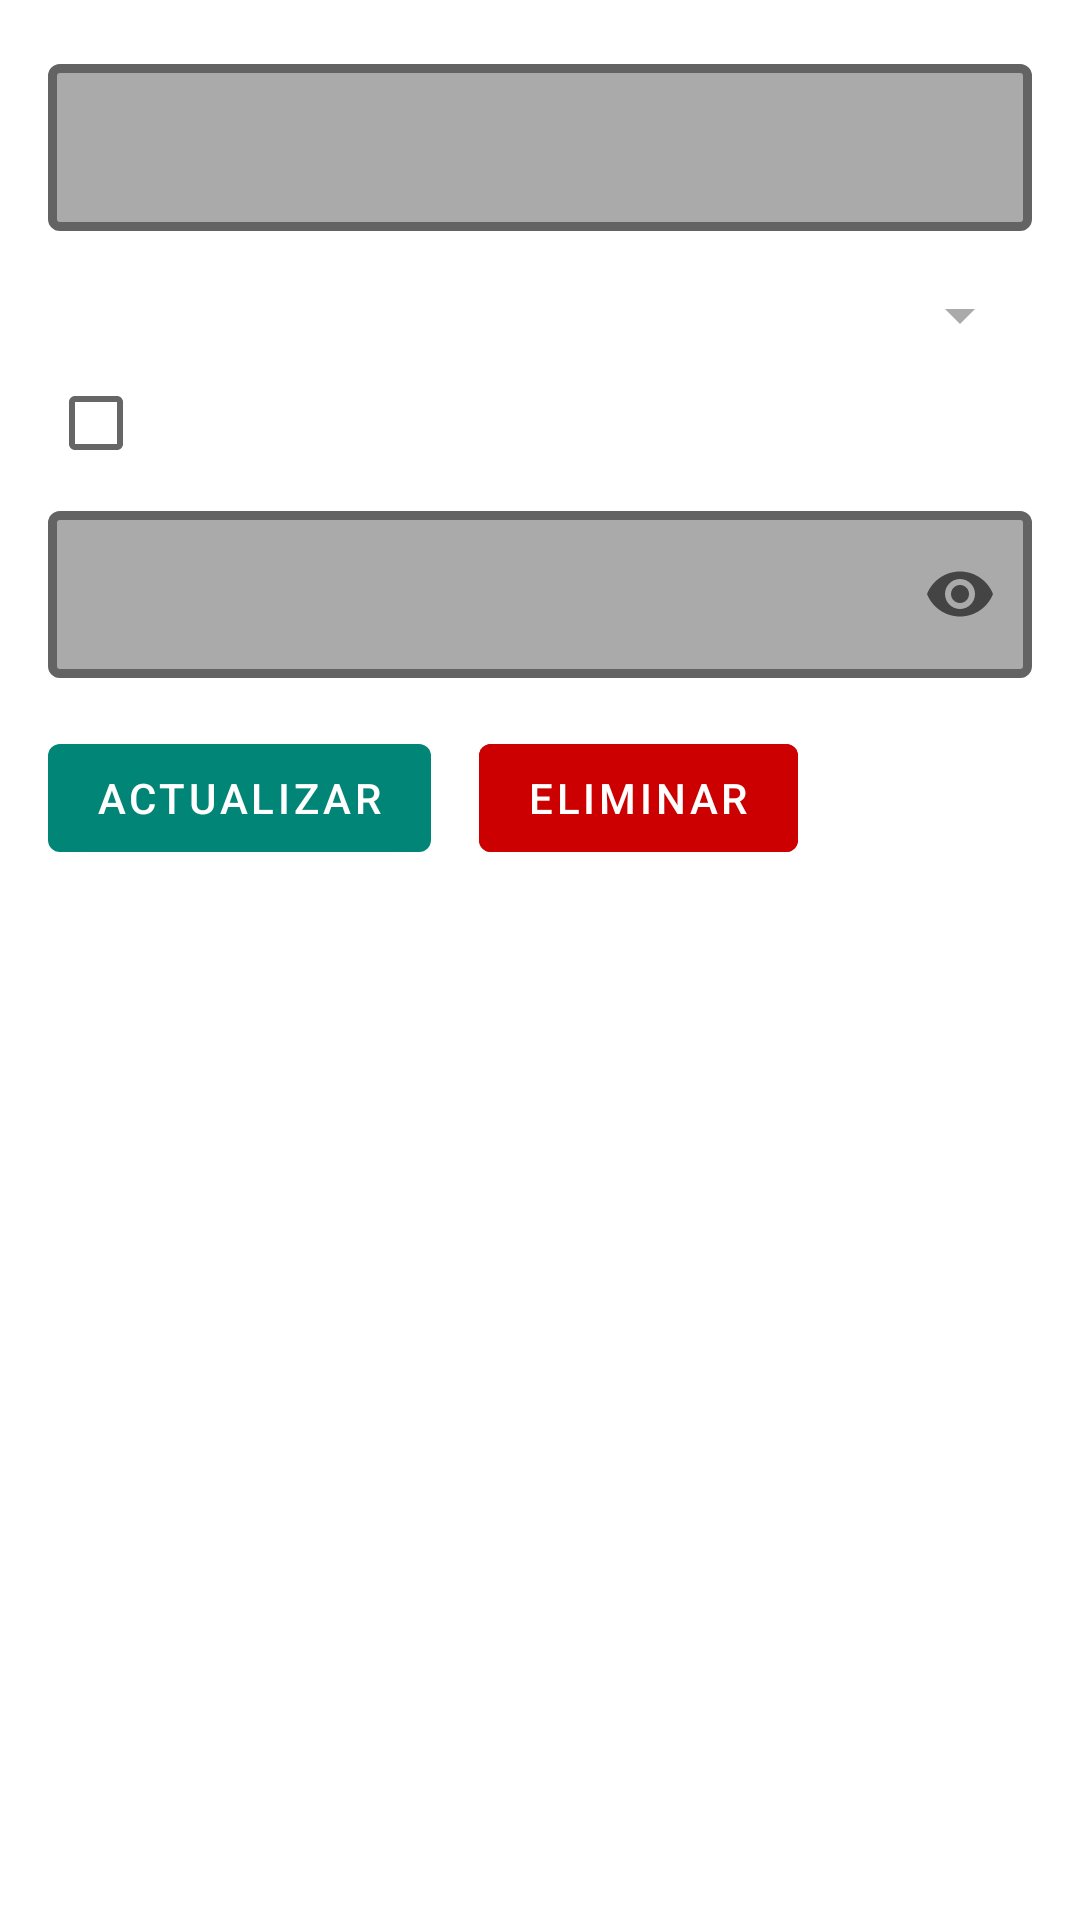

This screen was rendered from an Android layout file. Write that file and the resources it references.
<!-- AndroidManifest.xml: application theme AppTheme.NoActionBar -->
<!-- res/layout/fragment_detalles.xml -->
<?xml version="1.0" encoding="utf-8"?>
<androidx.constraintlayout.widget.ConstraintLayout
    xmlns:android="http://schemas.android.com/apk/res/android"
    android:layout_width="match_parent"
    android:layout_height="match_parent"
    xmlns:app="http://schemas.android.com/apk/res-auto"
    android:padding="@dimen/common_padding_default">

    <com.google.android.material.textfield.TextInputLayout
        android:id="@+id/tilUsuario"
        android:layout_width="match_parent"
        android:layout_height="wrap_content"
        app:boxStrokeColor="@android:color/white"
        app:boxBackgroundColor="@android:color/darker_gray"
        app:boxStrokeWidth="3dp"
        app:endIconMode="clear_text"
        app:layout_constraintStart_toStartOf="parent"
        app:layout_constraintEnd_toEndOf="parent"
        app:layout_constraintTop_toTopOf="parent"
        style="@style/Widget.MaterialComponents.TextInputLayout.OutlinedBox">

        <com.google.android.material.textfield.TextInputEditText
            android:id="@+id/tietUsuario"
            android:layout_width="match_parent"
            android:layout_height="wrap_content"
            android:inputType="textPersonName">

        </com.google.android.material.textfield.TextInputEditText>

    </com.google.android.material.textfield.TextInputLayout>

    <Spinner
        android:id="@+id/spinnerTipo"
        android:layout_width="match_parent"
        android:layout_height="wrap_content"
        android:popupBackground="@android:color/black"
        android:backgroundTint="@android:color/darker_gray"
        android:layout_marginTop="@dimen/common_padding_default"
        app:layout_constraintStart_toStartOf="parent"
        app:layout_constraintEnd_toEndOf="parent"
        app:layout_constraintTop_toBottomOf="@id/tilUsuario">

    </Spinner>

    <CheckBox
        android:id="@+id/cbContra"
        android:layout_width="wrap_content"
        android:layout_height="wrap_content"
        android:textColor="@android:color/white"
        android:text="@string/actualizarContra"
        app:layout_constraintStart_toStartOf="parent"
        app:layout_constraintTop_toBottomOf="@id/spinnerTipo"/>

    <com.google.android.material.textfield.TextInputLayout
        android:id="@+id/tilContrasena"
        android:layout_width="match_parent"
        android:layout_height="wrap_content"
        app:boxStrokeColor="@android:color/white"
        app:boxBackgroundColor="@android:color/darker_gray"
        app:boxStrokeWidth="3dp"
        app:endIconMode="password_toggle"
        app:layout_constraintStart_toStartOf="parent"
        app:layout_constraintEnd_toEndOf="parent"
        app:layout_constraintTop_toBottomOf="@id/cbContra"
        style="@style/Widget.MaterialComponents.TextInputLayout.OutlinedBox">

        <com.google.android.material.textfield.TextInputEditText
            android:id="@+id/tietContrasena"
            android:layout_width="match_parent"
            android:layout_height="wrap_content"
            android:inputType="textPassword">

        </com.google.android.material.textfield.TextInputEditText>

    </com.google.android.material.textfield.TextInputLayout>

    <com.google.android.material.button.MaterialButton
        android:id="@+id/actualizarBTN"
        android:layout_width="wrap_content"
        android:layout_height="wrap_content"
        android:text="@string/actualizar"
        android:layout_marginTop="@dimen/common_padding_default"
        app:layout_constraintStart_toStartOf="parent"
        app:layout_constraintTop_toBottomOf="@id/tilContrasena">

    </com.google.android.material.button.MaterialButton>

    <com.google.android.material.button.MaterialButton
        android:id="@+id/eliminarBTN"
        android:layout_width="wrap_content"
        android:layout_height="wrap_content"
        android:text="@string/eliminar"
        android:backgroundTint="@android:color/holo_red_dark"
        android:layout_marginLeft="@dimen/common_padding_default"
        app:layout_constraintStart_toEndOf="@id/actualizarBTN"
        app:layout_constraintTop_toTopOf="@id/actualizarBTN">

    </com.google.android.material.button.MaterialButton>

</androidx.constraintlayout.widget.ConstraintLayout>
<!-- resources referenced by this layout -->
<resources>
  <dimen name="common_padding_default">16dp</dimen>
  <string name="actualizar">Actualizar</string>
  <string name="actualizarContra">Actualizar Contraseña</string>
  <string name="eliminar">Eliminar</string>
  <style name="AppTheme.NoActionBar">
          <item name="windowActionBar">false</item>
          <item name="windowNoTitle">true</item>
      </style>
</resources>
